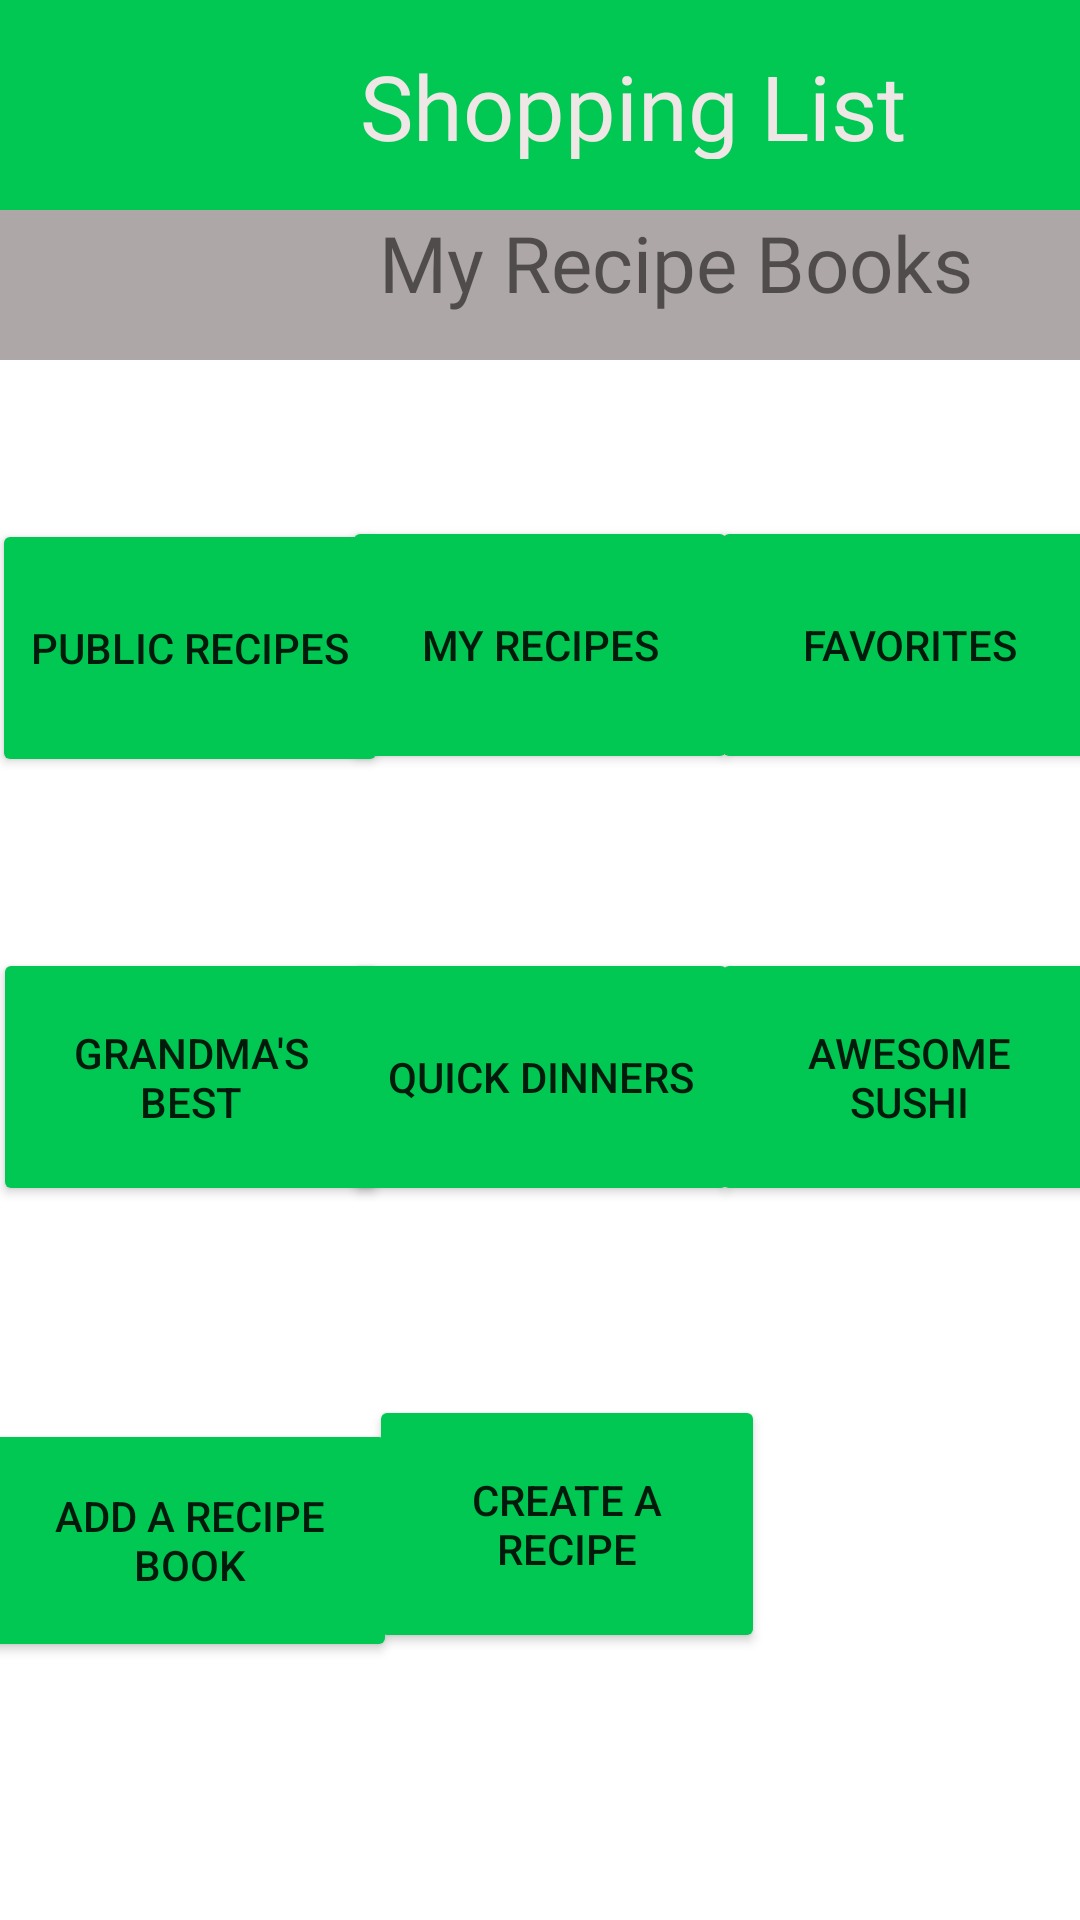

Produce the Android XML layout that renders to this screen, including the resource entries it uses.
<!-- AndroidManifest.xml: application theme Theme.Dos_8_Mobile -->
<!-- res/layout/recipebooks.xml -->
<?xml version="1.0" encoding="utf-8"?>
<androidx.constraintlayout.widget.ConstraintLayout
    xmlns:android="http://schemas.android.com/apk/res/android"
    xmlns:app="http://schemas.android.com/apk/res-auto"
    xmlns:tools="http://schemas.android.com/tools"
    android:layout_width="match_parent"
    android:layout_height="match_parent">
    <LinearLayout
        android:id="@+id/linearLayout"
        android:layout_width="match_parent"
        android:layout_height="70dp"
        android:background="#00C853"
        android:fontFamily="@font/aref_ruqaa"
        android:orientation="horizontal"
        app:layout_constraintBottom_toTopOf="@+id/relativeLayout"
        app:layout_constraintEnd_toEndOf="parent"
        app:layout_constraintHorizontal_bias="0.0"
        app:layout_constraintStart_toStartOf="parent"
        app:layout_constraintTop_toTopOf="parent" >
        <TextView
            android:id="@+id/textView10"
            android:layout_width="wrap_content"
            android:layout_height="38dp"
            android:layout_marginLeft="120dp"
            android:layout_marginTop="15dp"
            android:fontFamily="@font/aref_ruqaa"
            android:text="Shopping List"
            android:textColor="#EFE6E6"
            android:textSize="30sp" />
    </LinearLayout>
    <RelativeLayout
        android:id="@+id/relativeLayout"
        android:layout_width="match_parent"
        android:layout_height="50dp"
        android:layout_marginTop="0dp"
        android:background="#AEA7A7"
        app:layout_constraintEnd_toEndOf="parent"
        app:layout_constraintHorizontal_bias="0.0"
        app:layout_constraintStart_toStartOf="parent"
        app:layout_constraintTop_toBottomOf="@+id/linearLayout">
        <TextView
            android:layout_width="match_parent"
            android:layout_height="47dp"
            android:layout_marginLeft="120dp"
            android:fontFamily="@font/aref_ruqaa"
            android:text=" My Recipe Books"
            android:textAlignment="textStart"
            android:textSize="26sp" />
    </RelativeLayout>
    <RelativeLayout
        android:id="@+id/relativeLayout2"
        android:layout_width="match_parent"
        android:layout_height="wrap_content"
        android:layout_marginTop="17dp"
        android:layout_marginBottom="504dp"
        app:layout_constraintBottom_toBottomOf="parent"
        app:layout_constraintEnd_toEndOf="parent"
        app:layout_constraintHorizontal_bias="0.0"
        app:layout_constraintStart_toStartOf="parent"
        app:layout_constraintTop_toBottomOf="@+id/relativeLayout"
        app:layout_constraintVertical_bias="0.0">
        <androidx.constraintlayout.widget.ConstraintLayout
            android:layout_width="match_parent"
            android:layout_height="600dp">
            <Button
                android:id="@+id/button25"
                android:layout_width="132dp"
                android:layout_height="86dp"
                android:layout_marginTop="179dp"
                android:layout_marginBottom="335dp"
                android:backgroundTint="#00C853"
                android:text="Awesome Sushi"
                app:layout_constraintBottom_toBottomOf="parent"
                app:layout_constraintEnd_toEndOf="parent"
                app:layout_constraintHorizontal_bias="0.521"
                app:layout_constraintStart_toEndOf="@+id/button23"
                app:layout_constraintTop_toTopOf="parent" />
            <Button
                android:id="@+id/button24"
                android:layout_width="132dp"
                android:layout_height="86dp"
                android:layout_marginTop="328dp"
                android:layout_marginBottom="186dp"
                android:backgroundTint="#00C853"
                android:text="Create A Recipe"
                app:layout_constraintBottom_toBottomOf="parent"
                app:layout_constraintEnd_toEndOf="parent"
                app:layout_constraintHorizontal_bias="0.54"
                app:layout_constraintStart_toStartOf="parent"
                app:layout_constraintTop_toTopOf="parent"
                app:layout_constraintVertical_bias="1.0" />
            <Button
                android:id="@+id/button23"
                android:layout_width="132dp"
                android:layout_height="86dp"
                android:layout_marginTop="179dp"
                android:layout_marginBottom="335dp"
                android:backgroundTint="#00C853"
                android:text="Quick Dinners"
                app:layout_constraintBottom_toBottomOf="parent"
                app:layout_constraintEnd_toEndOf="parent"
                app:layout_constraintHorizontal_bias="0.501"
                app:layout_constraintStart_toStartOf="parent"
                app:layout_constraintTop_toTopOf="parent" />
            <Button
                android:id="@+id/button22"
                android:layout_width="132dp"
                android:layout_height="86dp"
                android:layout_marginTop="35dp"
                android:layout_marginBottom="479dp"
                android:backgroundTint="#00C853"
                android:text="Favorites"
                app:layout_constraintBottom_toBottomOf="parent"
                app:layout_constraintEnd_toEndOf="parent"
                app:layout_constraintHorizontal_bias="0.5"
                app:layout_constraintStart_toEndOf="@+id/button21"
                app:layout_constraintTop_toTopOf="parent" />
            <Button
                android:id="@+id/button20"
                android:layout_width="138dp"
                android:layout_height="81dp"
                android:layout_marginTop="336dp"
                android:layout_marginBottom="178dp"
                android:backgroundTint="#00C853"
                android:text="Add a Recipe Book"
                app:layout_constraintBottom_toBottomOf="parent"
                app:layout_constraintEnd_toStartOf="@+id/button24"
                app:layout_constraintHorizontal_bias="0.4"
                app:layout_constraintStart_toStartOf="parent"
                app:layout_constraintTop_toTopOf="parent"
                app:layout_constraintVertical_bias="0.0"></Button>
            <Button
                android:id="@+id/button19"
                android:layout_width="132dp"
                android:layout_height="86dp"
                android:layout_marginStart="12dp"
                android:layout_marginTop="179dp"
                android:layout_marginBottom="335dp"
                android:backgroundTint="#00C853"
                android:text="Grandma's Best"
                app:layout_constraintBottom_toBottomOf="parent"
                app:layout_constraintEnd_toStartOf="@+id/button23"
                app:layout_constraintHorizontal_bias="0.5"
                app:layout_constraintStart_toStartOf="parent"
                app:layout_constraintTop_toTopOf="parent" />
            <Button
                android:id="@+id/button"
                android:layout_width="132dp"
                android:layout_height="86dp"
                android:layout_marginStart="12dp"
                android:layout_marginTop="36dp"
                android:layout_marginBottom="478dp"
                android:backgroundTint="#00C853"
                android:text="Public Recipes"
                app:layout_constraintBottom_toBottomOf="parent"
                app:layout_constraintEnd_toStartOf="@+id/button21"
                app:layout_constraintHorizontal_bias="0.5"
                app:layout_constraintStart_toStartOf="parent"
                app:layout_constraintTop_toTopOf="parent"
                app:rippleColor="@android:color/holo_green_dark" />
            <Button
                android:id="@+id/button21"
                android:layout_width="132dp"
                android:layout_height="86dp"
                android:layout_marginTop="35dp"
                android:layout_marginBottom="479dp"
                android:backgroundTint="#00C853"
                android:text="My Recipes"
                app:layout_constraintBottom_toBottomOf="parent"
                app:layout_constraintEnd_toEndOf="parent"
                app:layout_constraintHorizontal_bias="0.5"
                app:layout_constraintStart_toStartOf="parent"
                app:layout_constraintTop_toTopOf="parent"
                app:rippleColor="#00C853" />
        </androidx.constraintlayout.widget.ConstraintLayout>
    </RelativeLayout>
</androidx.constraintlayout.widget.ConstraintLayout>
<!-- resources referenced by this layout -->
<resources>
  <style name="Theme.Dos_8_Mobile" parent="Theme.MaterialComponents.DayNight.DarkActionBar">
          
          <item name="colorPrimary">@color/purple_500</item>
          <item name="colorPrimaryVariant">@color/purple_700</item>
          <item name="colorOnPrimary">@color/white</item>
          
          <item name="colorSecondary">@color/teal_200</item>
          <item name="colorSecondaryVariant">@color/teal_700</item>
          <item name="colorOnSecondary">@color/black</item>
          
          <item name="android:statusBarColor" tools:targetApi="l">?attr/colorPrimaryVariant</item>
          
      </style>
  <color name="purple_500">#308178</color>
  <color name="purple_700">#FF3700B3</color>
  <color name="white">#FFFFFFFF</color>
  <color name="teal_200">#FF03DAC5</color>
  <color name="teal_700">#FF018786</color>
  <color name="black">#FF000000</color>
</resources>
